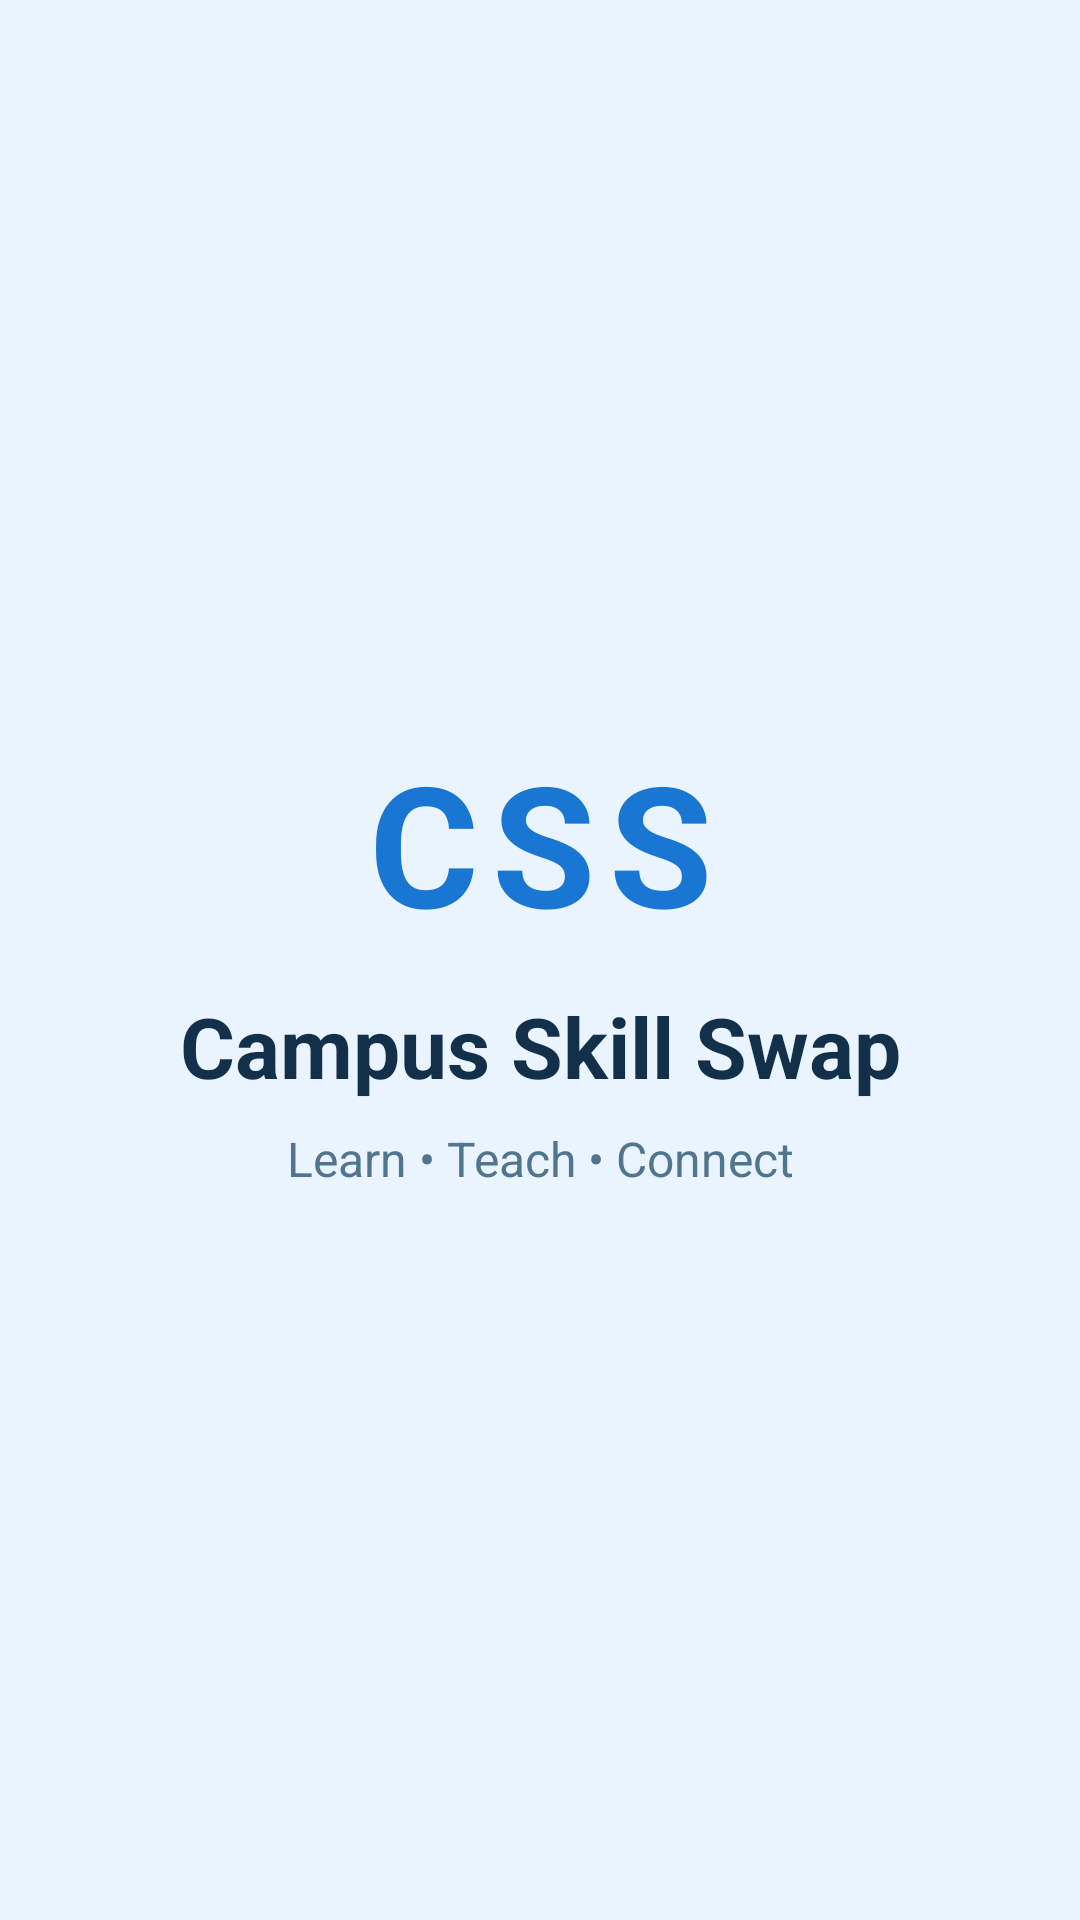

The Android layout XML behind this screen, and the referenced resources:
<!-- AndroidManifest.xml: application theme Theme.CampusSkillSwap -->
<!-- res/layout/activity_splash.xml -->
<?xml version="1.0" encoding="utf-8"?>
<androidx.constraintlayout.widget.ConstraintLayout
    xmlns:android="http://schemas.android.com/apk/res/android"
    xmlns:app="http://schemas.android.com/apk/res-auto"
    android:layout_width="match_parent"
    android:layout_height="match_parent"
    android:background="#EAF4FF">

    <LinearLayout
        android:layout_width="wrap_content"
        android:layout_height="wrap_content"
        android:orientation="vertical"
        android:gravity="center"
        android:padding="30dp"
        app:layout_constraintTop_toTopOf="parent"
        app:layout_constraintBottom_toBottomOf="parent"
        app:layout_constraintStart_toStartOf="parent"
        app:layout_constraintEnd_toEndOf="parent">

        <TextView
            android:layout_width="wrap_content"
            android:layout_height="wrap_content"
            android:text="CSS"
            android:textColor="#1976D2"
            android:textSize="56sp"
            android:textStyle="bold"
            android:letterSpacing="0.08" />

        <TextView
            android:layout_width="wrap_content"
            android:layout_height="wrap_content"
            android:layout_marginTop="12dp"
            android:text="Campus Skill Swap"
            android:textColor="#12304A"
            android:textSize="28sp"
            android:textStyle="bold"
            android:gravity="center" />

        <TextView
            android:layout_width="wrap_content"
            android:layout_height="wrap_content"
            android:layout_marginTop="8dp"
            android:text="Learn • Teach • Connect"
            android:textColor="#52758F"
            android:textSize="16sp"
            android:gravity="center" />

    </LinearLayout>

</androidx.constraintlayout.widget.ConstraintLayout>
<!-- resources referenced by this layout -->
<resources>
  <style name="Theme.CampusSkillSwap" parent="Base.Theme.CampusSkillSwap">
          <item name="android:windowBackground">#6750A4</item>
      </style>
  <style name="Base.Theme.CampusSkillSwap" parent="Theme.Material3.DayNight.NoActionBar">
      </style>
</resources>
